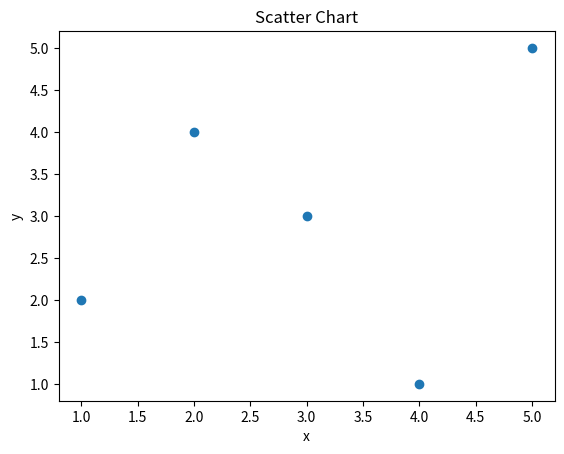

Source code (Python):
import matplotlib.pyplot as plt
# 准备数据
x = [1, 2, 3, 4, 5]
y = [2, 4, 3, 1, 5]

# 绘制散点图
plt.scatter(x, y)

# 添加标题和坐标轴标签
plt.title("Scatter Chart")
plt.xlabel("x")
plt.ylabel("y")

# 显示图表
plt.show()
